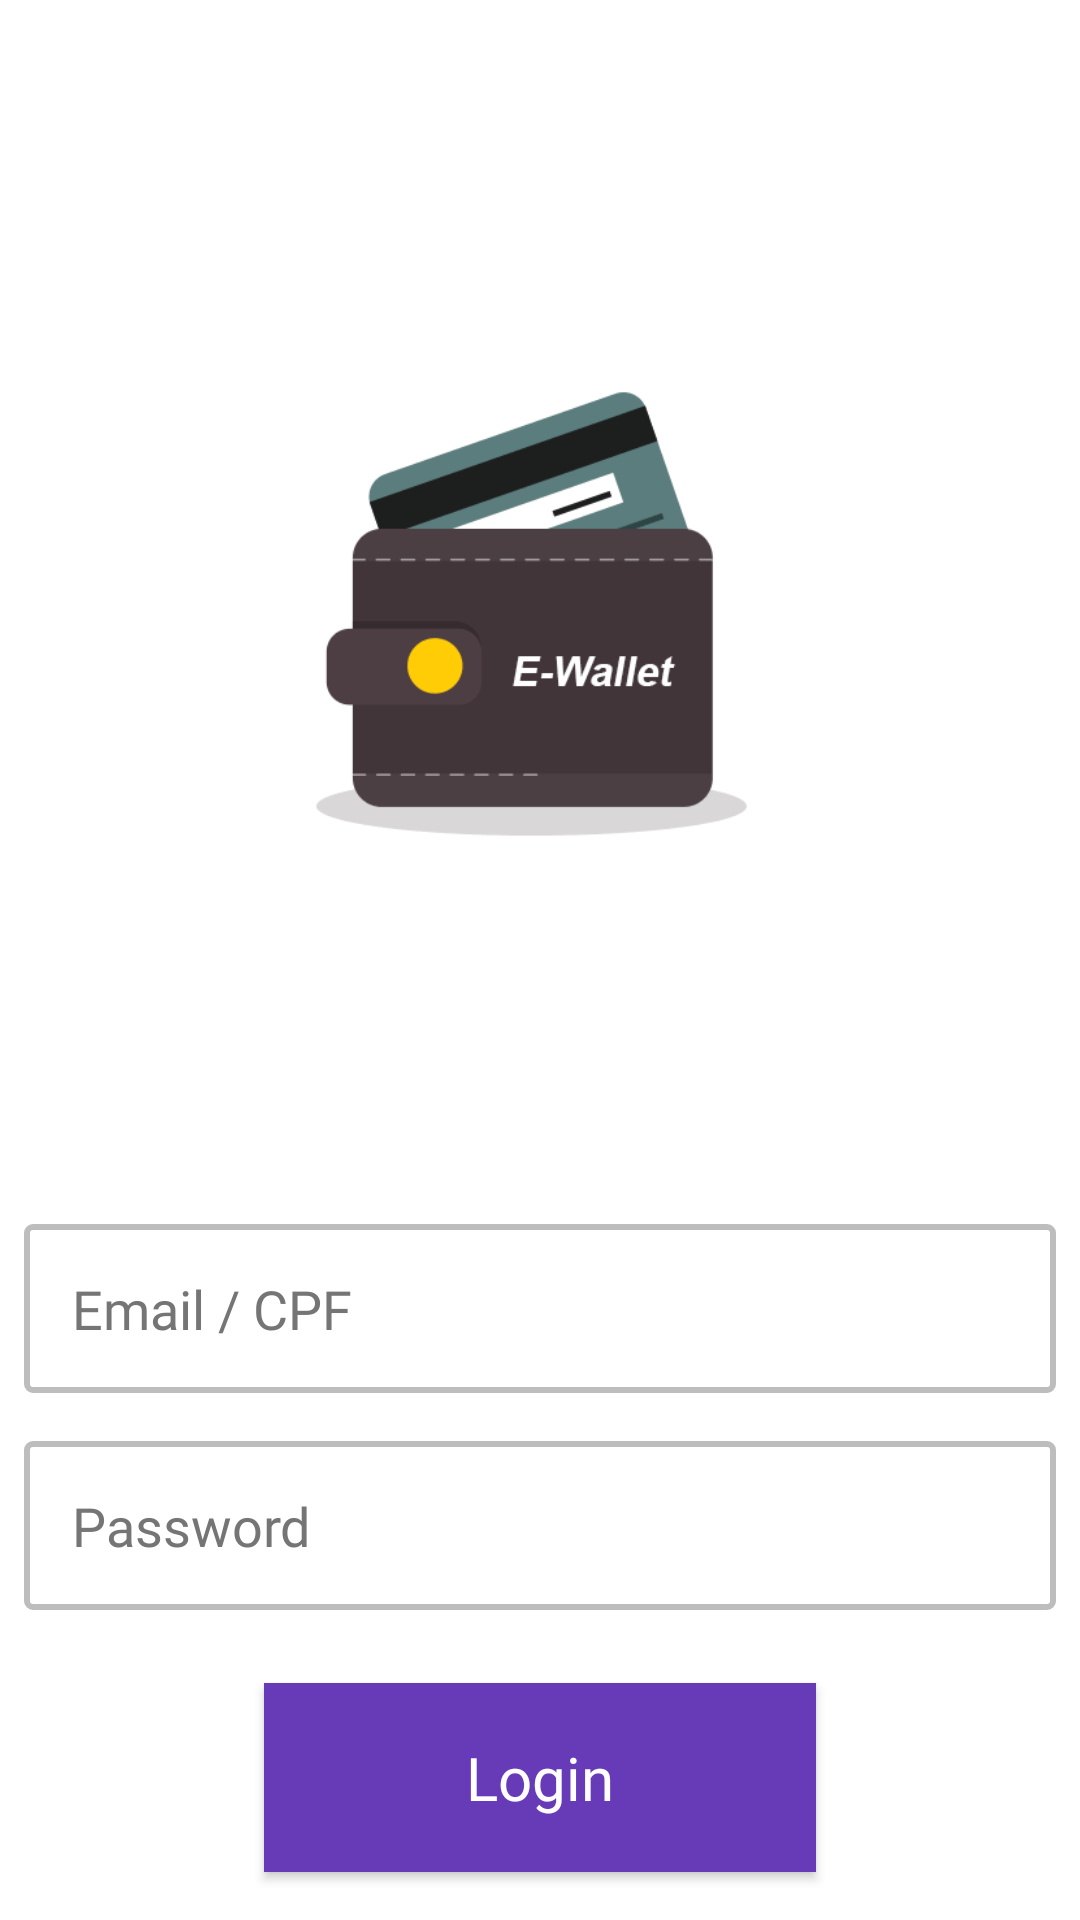

The Android layout XML behind this screen, and the referenced resources:
<!-- AndroidManifest.xml: application theme AppTheme -->
<!-- res/layout/activity_login.xml -->
<?xml version="1.0" encoding="utf-8"?>
<androidx.constraintlayout.widget.ConstraintLayout xmlns:android="http://schemas.android.com/apk/res/android"
    xmlns:app="http://schemas.android.com/apk/res-auto"
    xmlns:tools="http://schemas.android.com/tools"
    android:layout_width="match_parent"
    android:layout_height="match_parent"
    tools:context=".sections.login.view.LoginActivity">

    <ImageView
        android:id="@+id/logo"
        android:layout_width="@dimen/logo_width"
        android:layout_height="@dimen/logo_height"
        android:src="@drawable/ic_logo"
        app:layout_constraintBottom_toTopOf="@+id/userLoginEditText"
        app:layout_constraintEnd_toEndOf="parent"
        app:layout_constraintStart_toStartOf="parent"
        app:layout_constraintTop_toTopOf="parent"
        tools:ignore="ContentDescription" />

    <EditText
        android:id="@+id/userLoginEditText"
        style="@style/user_login_edit_texts"
        android:layout_width="0dp"
        android:layout_height="wrap_content"
        android:layout_marginBottom="@dimen/margin_16dp"
        android:autofillHints="email"
        android:cursorVisible="false"
        android:hint="@string/user_login"
        android:imeOptions="actionNext"
        android:inputType="textEmailAddress"
        app:layout_constraintBottom_toTopOf="@+id/userPasswordEditText"
        app:layout_constraintEnd_toEndOf="parent"
        app:layout_constraintStart_toStartOf="parent"
        tools:targetApi="O" />

    <EditText
        android:id="@+id/userPasswordEditText"
        style="@style/user_login_edit_texts"
        android:layout_width="0dp"
        android:layout_height="wrap_content"
        android:layout_marginBottom="@dimen/margin_32dp"
        android:autofillHints="@string/user_password"
        android:hint="@string/user_password"
        android:imeOptions="actionDone"
        android:inputType="textPassword"
        app:layout_constraintBottom_toTopOf="@+id/loginProgressBar"
        app:layout_constraintEnd_toEndOf="parent"
        app:layout_constraintStart_toStartOf="parent"
        tools:targetApi="O" />

    <com.google.android.material.button.MaterialButton
        android:id="@+id/loginButton"
        style="@style/margin_88dp"
        android:layout_width="0dp"
        android:layout_height="wrap_content"
        android:layout_marginBottom="@dimen/margin_16dp"
        android:background="@color/purple"
        android:fontFamily="@font/notosans_regular"
        android:paddingTop="@dimen/padding_12dp"
        android:paddingBottom="@dimen/padding_12dp"
        android:text="@string/login_button"
        android:textAllCaps="false"
        android:textColor="@android:color/white"
        android:textSize="@dimen/login_button_text_size"
        app:layout_constraintBottom_toBottomOf="parent"
        app:layout_constraintEnd_toEndOf="parent"
        app:layout_constraintStart_toStartOf="parent"
        app:rippleColor="@color/light_purple" />

    <ProgressBar
        android:id="@+id/loginProgressBar"
        android:layout_width="wrap_content"
        android:layout_height="wrap_content"
        android:scaleX="0"
        android:scaleY="0"
        app:layout_constraintBottom_toBottomOf="@+id/loginButton"
        app:layout_constraintEnd_toEndOf="parent"
        app:layout_constraintStart_toStartOf="parent"
        app:layout_constraintTop_toTopOf="@+id/loginButton" />

</androidx.constraintlayout.widget.ConstraintLayout>
<!-- resources referenced by this layout -->
<resources>
  <color name="light_purple">#7C4DFF</color>
  <color name="purple">@color/colorAccent</color>
  <dimen name="login_button_text_size">@dimen/text_size_18</dimen>
  <dimen name="logo_height">@dimen/view_184dp</dimen>
  <dimen name="logo_width">@dimen/view_184dp</dimen>
  <dimen name="margin_16dp">16dp</dimen>
  <dimen name="margin_32dp">32dp</dimen>
  <dimen name="padding_12dp">12dp</dimen>
  <!-- drawable ic_logo: png bitmap (drawable-xxxhdpi, 4562 bytes) -->
  <string name="login_button" translatable="false">Login</string>
  <string name="user_login" translatable="false">Email / CPF</string>
  <string name="user_password">Password</string>
  <style name="margin_88dp" parent="AppTheme">
          <item name="android:layout_marginStart">@dimen/margin_88dp</item>
          <item name="android:layout_marginRight">@dimen/margin_88dp</item>
          <item name="android:layout_marginEnd">@dimen/margin_88dp</item>
          <item name="android:layout_marginLeft">@dimen/margin_88dp</item>
      </style>
  <style name="user_login_edit_texts" parent="padding_16dp_and_margin_8dp">
          <item name="android:layout_marginTop">@dimen/margin_16dp</item>
          <item name="android:layout_marginBottom">@dimen/margin_16dp</item>
          <item name="android:background">@drawable/edit_text_shape</item>
          <item name="android:fontFamily">@font/notosans_regular</item>
          <item name="android:paddingBottom">@dimen/padding_16dp</item>
          <item name="android:paddingTop">@dimen/padding_16dp</item>
          <item name="android:textColor">@color/gray_600</item>
          <item name="android:textColorHint">@color/gray_600</item>
          <item name="android:textSize">@dimen/edit_text_text_sizes</item>
          <item name="android:layout_marginLeft">@dimen/margin_8dp</item>
          <item name="android:layout_marginRight">@dimen/margin_8dp</item>
      </style>
  <style name="AppTheme" parent="Theme.MaterialComponents.Light.NoActionBar">
          
          <item name="colorPrimary">@color/colorPrimary</item>
          <item name="colorPrimaryDark">@color/colorPrimaryDark</item>
          <item name="colorAccent">@color/colorAccent</item>
          <item name="android:windowBackground">@android:color/white</item>
      </style>
  <color name="colorAccent">#651FFF</color>
  <dimen name="text_size_18">18sp</dimen>
  <dimen name="view_184dp">184dp</dimen>
  <dimen name="margin_88dp">88dp</dimen>
  <style name="padding_16dp_and_margin_8dp" parent="AppTheme">
          <item name="android:paddingStart">@dimen/padding_16dp</item>
          <item name="android:paddingRight">@dimen/padding_16dp</item>
          <item name="android:paddingEnd">@dimen/padding_16dp</item>
          <item name="android:paddingLeft">@dimen/padding_16dp</item>
          <item name="android:layout_marginStart">@dimen/margin_8dp</item>
          <item name="android:layout_marginRight">@dimen/margin_8dp</item>
          <item name="android:layout_marginEnd">@dimen/margin_8dp</item>
          <item name="android:layout_marginLeft">@dimen/margin_8dp</item>
      </style>
  <!-- drawable edit_text_shape (drawable) -->
  <?xml version="1.0" encoding="utf-8"?>
  <shape xmlns:android="http://schemas.android.com/apk/res/android"
      android:shape="rectangle">
      <corners android:radius="@dimen/padding_2dp" />
      <solid android:color="@android:color/transparent" />
      <stroke
          android:width="@dimen/padding_2dp"
          android:color="@color/gray_400" />
  </shape>
  <dimen name="padding_16dp">16dp</dimen>
  <color name="gray_600">#757575</color>
  <dimen name="edit_text_text_sizes">@dimen/text_size_16</dimen>
  <dimen name="margin_8dp">8dp</dimen>
  <color name="colorPrimary">#673AB7</color>
  <color name="colorPrimaryDark">#512DA8</color>
  <dimen name="padding_2dp">2dp</dimen>
  <color name="gray_400">#BDBDBD</color>
  <dimen name="text_size_16">16sp</dimen>
</resources>
